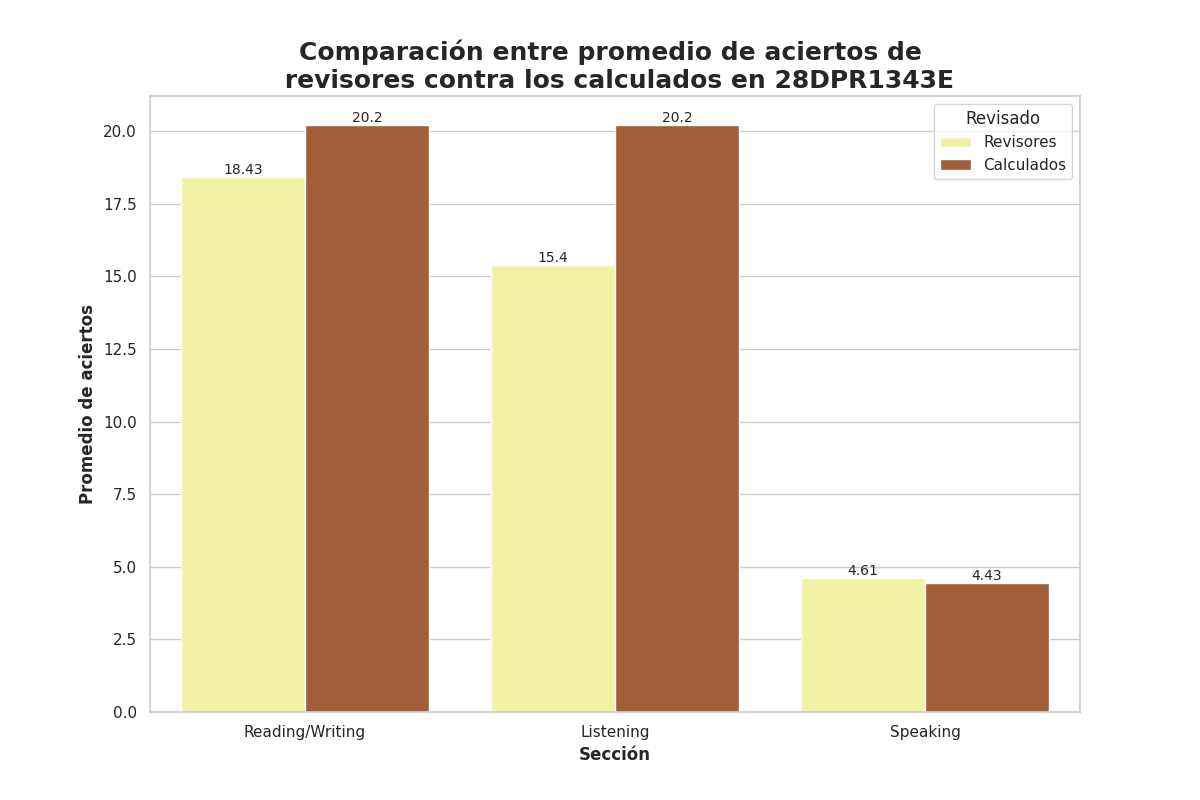

The data file committed next to this chart (first rows):
Seccion, Revisado, Aciertos
Reading/Writing, Revisores, 18.43
Reading/Writing, Calculados, 20.2
Listening, Revisores, 15.4
Listening, Calculados, 20.2
Speaking, Revisores, 4.61
Speaking, Calculados, 4.43
